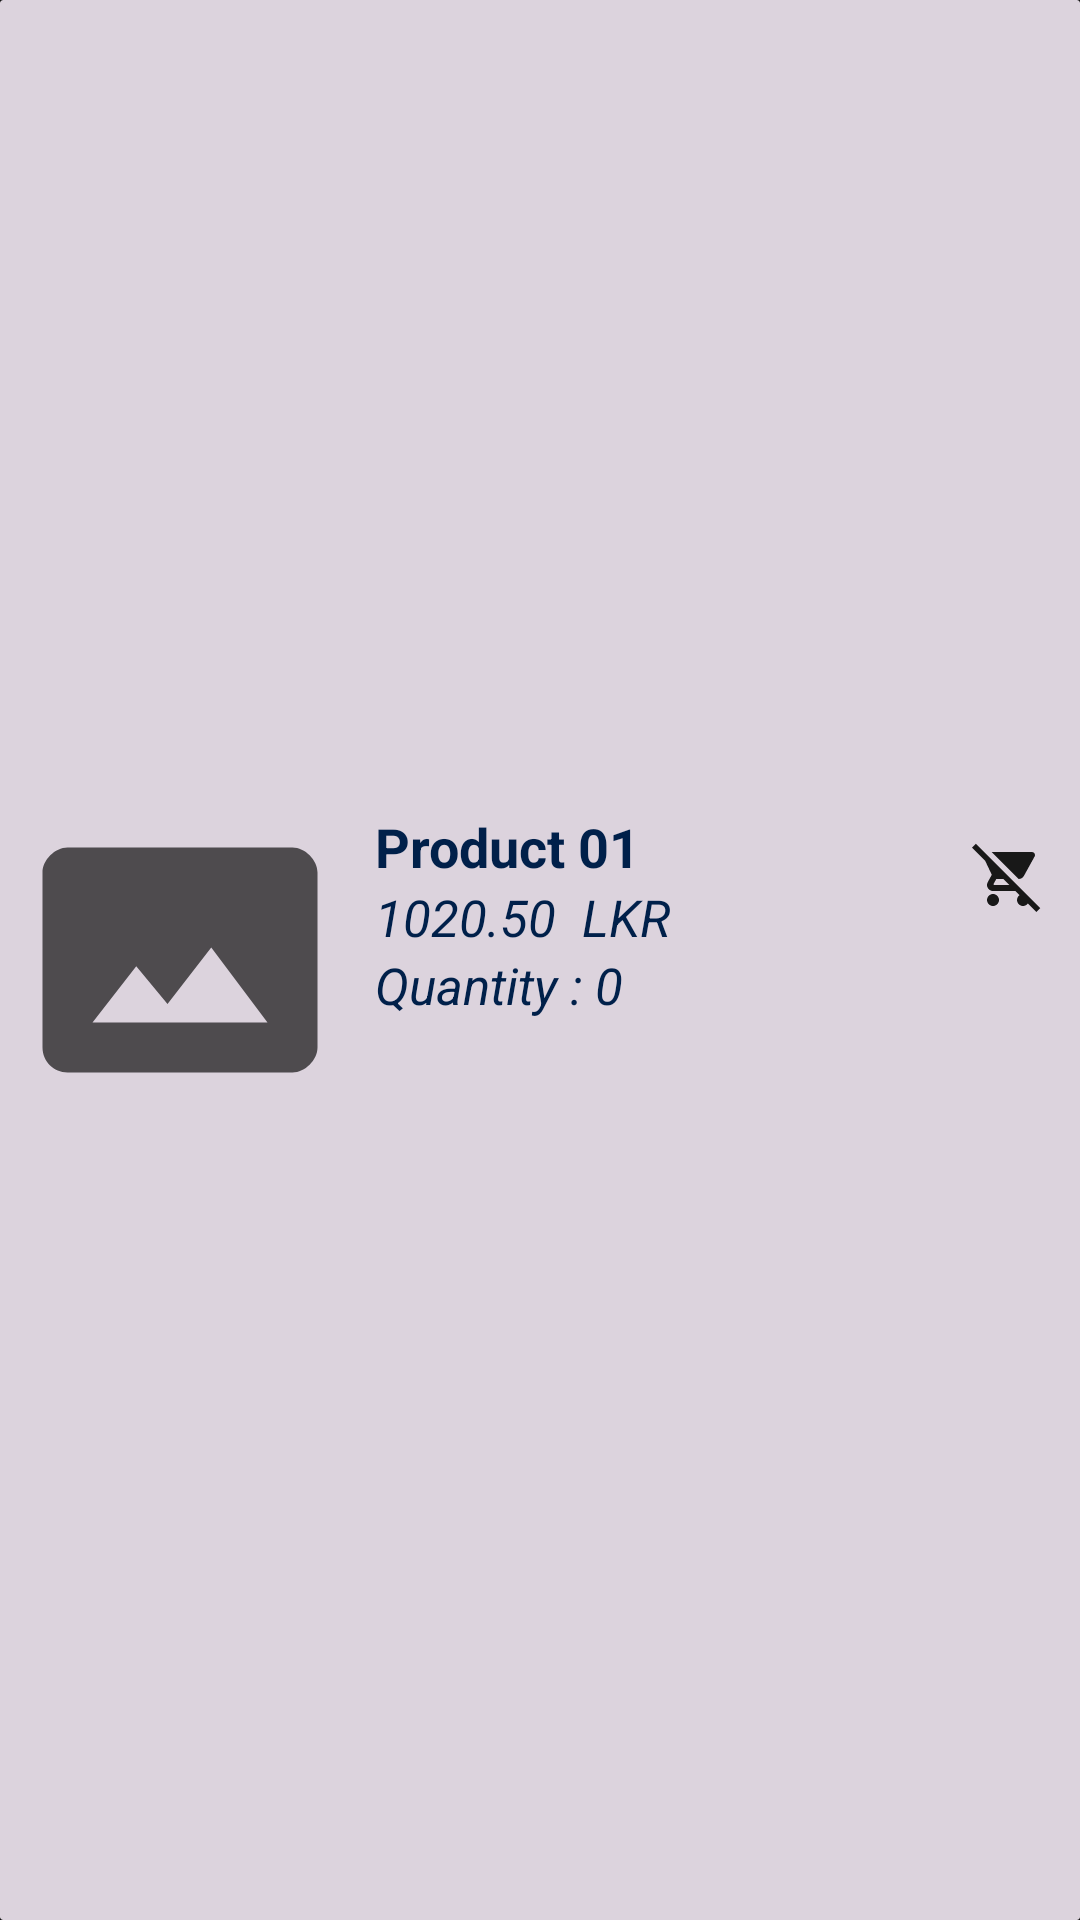

Write the Android layout XML for this screen, with the resource values it uses.
<!-- AndroidManifest.xml: application theme AppTheme -->
<!-- res/layout/cart_row_user.xml -->
<?xml version="1.0" encoding="utf-8"?>
<androidx.cardview.widget.CardView xmlns:android="http://schemas.android.com/apk/res/android"
    android:layout_width="match_parent"
    android:layout_height="120dp"
    xmlns:app="http://schemas.android.com/apk/res-auto"
    android:layout_margin="4dp"
    android:elevation="4dp"
    android:backgroundTint="@color/rowColour"
    app:cardCornerRadius="@dimen/cardview_compat_inset_shadow">

    <LinearLayout
        android:layout_marginTop="16dp"
        android:layout_marginBottom="16dp"
        android:orientation="horizontal"
        android:layout_gravity="center_vertical"
        android:layout_width="match_parent"
        android:layout_height="wrap_content">
        <LinearLayout
            android:layout_width="wrap_content"
            android:layout_height="wrap_content">

            <ImageView
                android:id="@+id/cart_thumbnail_user"
                android:layout_width="100dp"
                android:layout_height="100dp"
                android:layout_marginLeft="10dp"
                android:cropToPadding="true"
                android:background="@drawable/et_style"
                android:src="@drawable/ic_photo_size_select_actual_black_24dp" />
        </LinearLayout>
        <LinearLayout
            android:orientation="vertical"
            android:layout_weight="1"
            android:layout_width="0dp"
            android:layout_height="wrap_content"
            android:layout_marginLeft="5dp">


            <TextView
                android:id="@+id/cart_product_item_name_user"
                android:layout_width="wrap_content"
                android:layout_height="wrap_content"
                android:text="Product 01"
                android:textSize="18sp"
                android:textAllCaps="false"
                android:textStyle="bold"
                android:layout_marginLeft="10dp"
                android:gravity="center_vertical|start"
                android:textColor="@color/colorPrimaryDark"
                />
            <LinearLayout
                android:layout_width="wrap_content"
                android:layout_height="wrap_content"
                android:orientation="horizontal">
                <TextView
                    android:id="@+id/cart_product_price_user"
                    android:layout_width="wrap_content"
                    android:layout_height="wrap_content"
                    android:text="1020.50"
                    android:textSize="17sp"
                    android:textAllCaps="true"
                    android:textStyle="italic"
                    android:layout_marginLeft="10dp"
                    android:gravity="center_vertical|start"
                    android:textColor="@color/colorPrimaryDark"
                    />

                <TextView
                    android:layout_width="wrap_content"
                    android:layout_height="wrap_content"
                    android:text="  LKR"
                    android:textSize="17sp"
                    android:textAllCaps="true"
                    android:textStyle="italic"
                    android:gravity="center_vertical|start"
                    android:textColor="@color/colorPrimaryDark"
                    />

            </LinearLayout>

            <LinearLayout
                android:layout_width="wrap_content"
                android:layout_height="wrap_content"
                android:orientation="horizontal">

                <TextView
                    android:layout_width="wrap_content"
                    android:layout_height="wrap_content"
                    android:text="Quantity : "
                    android:textSize="17sp"
                    android:textAllCaps="false"
                    android:textStyle="italic"
                    android:layout_marginLeft="10dp"
                    android:gravity="center_vertical|start"
                    android:textColor="@color/colorPrimaryDark"
                    />

                <TextView
                    android:id="@+id/cart_product_quantity_user"
                    android:layout_width="wrap_content"
                    android:layout_height="wrap_content"
                    android:text="0"
                    android:textSize="17sp"
                    android:textAllCaps="true"
                    android:textStyle="italic"

                    android:gravity="center_vertical|start"
                    android:textColor="@color/colorPrimaryDark"
                    />

            </LinearLayout>



           

        </LinearLayout>
        <LinearLayout
            android:layout_width="wrap_content"
            android:layout_height="wrap_content"
            android:orientation="horizontal"
            android:gravity="right">


            <ImageButton
                android:id="@+id/cart_del_product_btn"
                android:layout_width="wrap_content"
                android:layout_height="wrap_content"
                android:src="@drawable/ic_remove_shopping_cart_black_24dp"
                android:backgroundTint="@android:color/transparent"
                android:layout_gravity="right"
                style="@android:style/Animation"/>


        </LinearLayout>
    </LinearLayout>


</androidx.cardview.widget.CardView>
<!-- resources referenced by this layout -->
<resources>
  <color name="colorPrimaryDark">#00204a</color>
  <color name="rowColour">#DCD3DD</color>
  <!-- drawable ic_photo_size_select_actual_black_24dp (drawable) -->
  <vector android:alpha="0.65" android:height="24dp"
      android:viewportHeight="24.0" android:viewportWidth="24.0"
      android:width="24dp" xmlns:android="http://schemas.android.com/apk/res/android">
      <path android:fillColor="#FF000000" android:pathData="M21,3H3C2,3 1,4 1,5v14c0,1.1 0.9,2 2,2h18c1,0 2,-1 2,-2V5c0,-1 -1,-2 -2,-2zM5,17l3.5,-4.5 2.5,3.01L14.5,11l4.5,6H5z"/>
  </vector>
  <!-- drawable ic_remove_shopping_cart_black_24dp (drawable) -->
  <vector android:height="24dp" android:tint="#181818"
      android:viewportHeight="24.0" android:viewportWidth="24.0"
      android:width="24dp" xmlns:android="http://schemas.android.com/apk/res/android">
      <path android:fillColor="#FF000000" android:pathData="M22.73,22.73L2.77,2.77 2,2l-0.73,-0.73L0,2.54l4.39,4.39 2.21,4.66 -1.35,2.45c-0.16,0.28 -0.25,0.61 -0.25,0.96 0,1.1 0.9,2 2,2h7.46l1.38,1.38c-0.5,0.36 -0.83,0.95 -0.83,1.62 0,1.1 0.89,2 1.99,2 0.67,0 1.26,-0.33 1.62,-0.84L21.46,24l1.27,-1.27zM7.42,15c-0.14,0 -0.25,-0.11 -0.25,-0.25l0.03,-0.12 0.9,-1.63h2.36l2,2L7.42,15zM15.55,13c0.75,0 1.41,-0.41 1.75,-1.03l3.58,-6.49c0.08,-0.14 0.12,-0.31 0.12,-0.48 0,-0.55 -0.45,-1 -1,-1L6.54,4l9.01,9zM7,18c-1.1,0 -1.99,0.9 -1.99,2S5.9,22 7,22s2,-0.9 2,-2 -0.9,-2 -2,-2z"/>
  </vector>
  <style name="AppTheme" parent="Theme.MaterialComponents.NoActionBar">
          
          <item name="colorPrimary">@color/colorPrimary</item>
          <item name="colorPrimaryDark">@color/colorPrimaryDark</item>
          <item name="colorAccent">@color/colorAccent</item>
      </style>
  <color name="colorPrimary">#005792</color>
  <color name="colorAccent">#00bbf0</color>
</resources>
